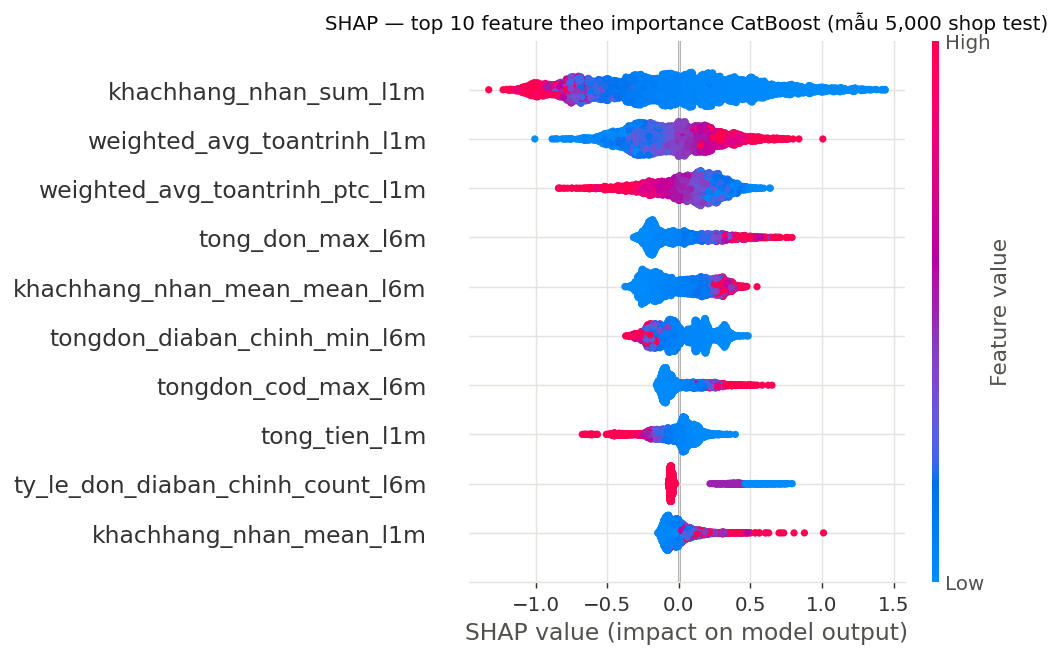

The file beside this chart, header and first rows:
feature, mean_abs_shap
khachhang_nhan_sum_l1m, 0.4371
weighted_avg_toantrinh_l1m, 0.2323
tong_don_max_l6m, 0.1816
khachhang_nhan_mean_mean_l6m, 0.1813
weighted_avg_toantrinh_ptc_l1m, 0.1944
tongdon_diaban_chinh_min_l6m, 0.1516
tongdon_cod_max_l6m, 0.1135
tong_tien_l1m, 0.1071
khachhang_nhan_mean_l1m, 0.07388
ty_le_don_diaban_chinh_count_l6m, 0.1024
